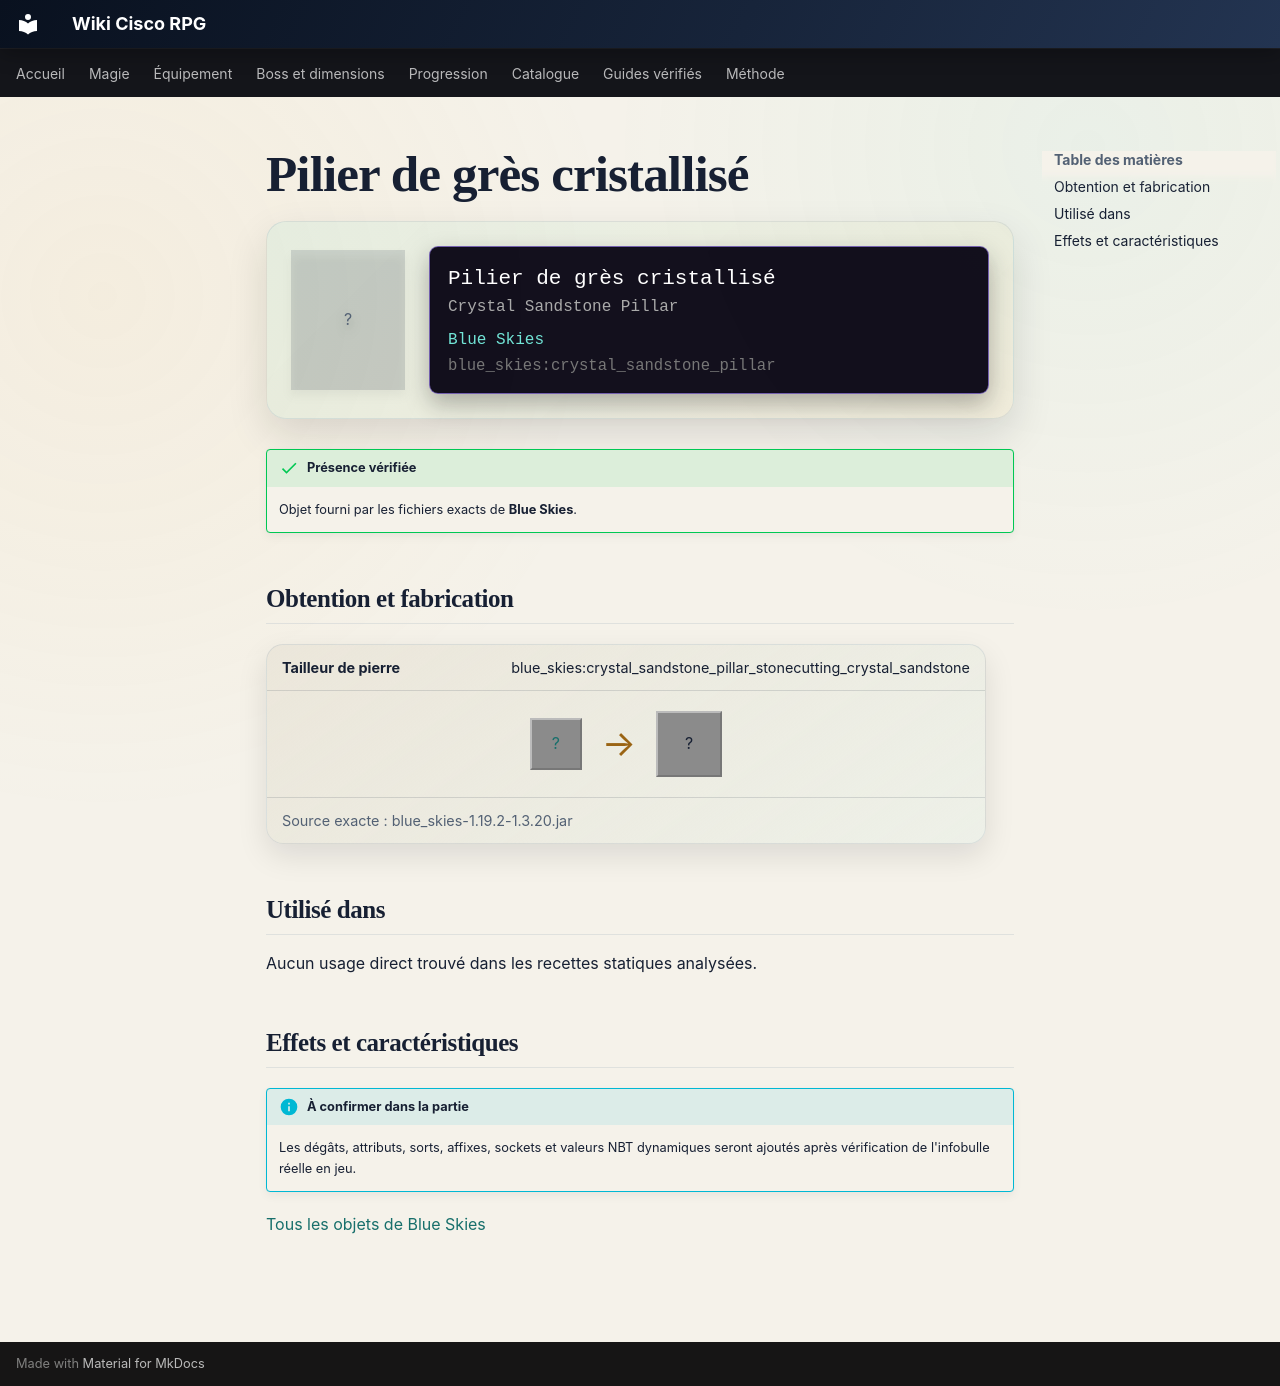

repository: Kloups-Dev/wiki-cisco-rpg · page: catalogue/objets/blue_skies/crystal_sandstone_pillar/index.html · generator: mkdocs

# Pilier de grès cristallisé

<div class="mc-item-showcase">
<div class="mc-item-icon mc-item-icon--missing">?</div>
<div class="mc-tooltip-card">
<div class="mc-tooltip-card__name">Pilier de grès cristallisé</div>
<div class="mc-tooltip-card__alias">Crystal Sandstone Pillar</div>
<div class="mc-tooltip-card__mod">Blue Skies</div>
<div class="mc-tooltip-card__id">blue_skies:crystal_sandstone_pillar</div>
</div>
</div>

!!! success "Présence vérifiée"
    Objet fourni par les fichiers exacts de **Blue Skies**.

## Obtention et fabrication

<div class="jei-recipe"><div class="jei-recipe__head"><strong>Tailleur de pierre</strong><span>blue_skies:crystal_sandstone_pillar_stonecutting_crystal_sandstone</span></div><div class="jei-recipe__body"><div class="jei-inputs"><a class="jei-slot" href="../../../../catalogue/objets/blue_skies/crystal_sandstone/" title="Grès cristallisé (blue_skies:crystal_sandstone)">?</a></div><span class="jei-arrow">→</span><span class="jei-slot jei-slot--result">?</span></div><div class="jei-recipe__source">Source exacte : blue_skies-1.19.2-1.3.20.jar</div></div>

## Utilisé dans

Aucun usage direct trouvé dans les recettes statiques analysées.

## Effets et caractéristiques

!!! info "À confirmer dans la partie"
    Les dégâts, attributs, sorts, affixes, sockets et valeurs NBT dynamiques seront ajoutés après vérification de l'infobulle réelle en jeu.

[Tous les objets de Blue Skies](../../../contenu/blue-skies.md)
